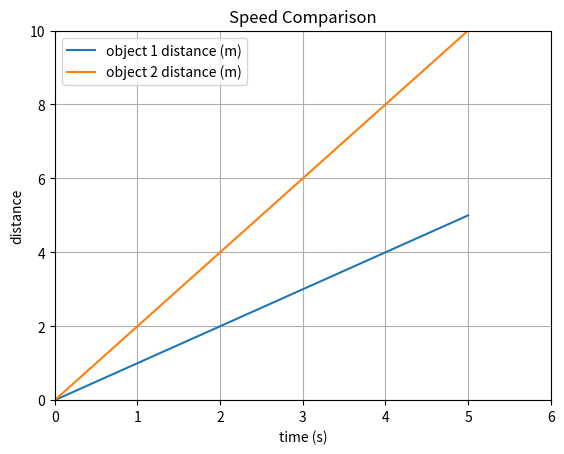
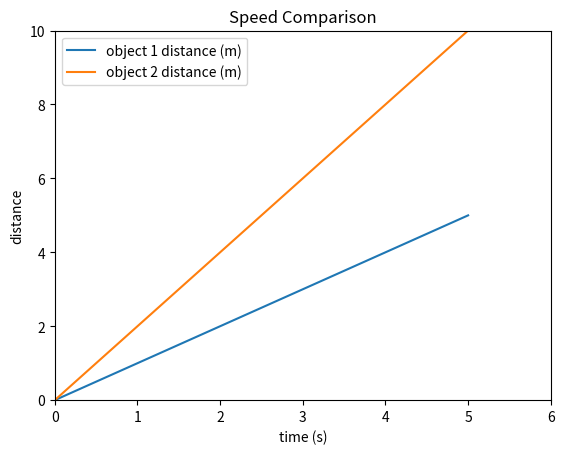
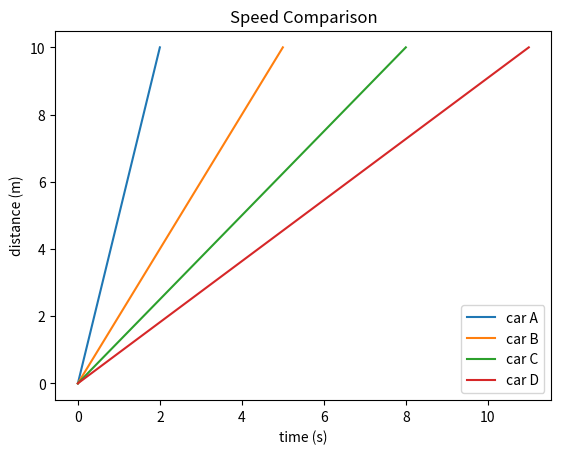

Reproduce these figures in Python, in order.
# this cell only needs to be run once, but re-exectuing it doesn't hurt anything either
# imports software packages (not too exciting)
import pandas as pd
import numpy as np
%matplotlib inline
import matplotlib as mpl
import matplotlib.pyplot as plt
inline_rc = dict(mpl.rcParams)

# this creates a data table
data = pd.DataFrame()
data['time (s)'] = [0,1,2,3,4,5]
data['object 1 distance (m)'] = [0,1,2,3,4,5]
data['object 2 distance (m)'] = [0,2,4,6,8,10]

# this shows the data table
data

# this plots the data in the table
ax = data.plot.line(y=['object 1 distance (m)','object 2 distance (m)'],xlim=[0,6], ylim=[0,10],grid=True)
ax.set(xlabel="time (s)", ylabel="distance", title="Speed Comparison")

# this plots the data in the table
ax = data.plot.line(y='object 1 distance (m)',xlim=[0,6], ylim=[0,10],grid=True)
ax = data.plot.line(y='object 2 distance (m)', ax=ax)
ax.set(xlabel="time (s)", ylabel="distance", title="Speed Comparison");

# this creates a data table called "data2"
data2 = pd.DataFrame(columns=['time at 5 meters (m)', 'time at 10 meters (m)'], index=['car_A','car_B','car_C','car_D'])
data2.loc['car_A'] = pd.Series({'time at 5 meters (m)': 1, 'time at 10 meters (m)': 2})
data2.loc['car_B'] = pd.Series({'time at 5 meters (m)': 3, 'time at 10 meters (m)': 4})
data2.loc['car_C'] = pd.Series({'time at 5 meters (m)': 5, 'time at 10 meters (m)': 6})
data2.loc['car_D'] = pd.Series({'time at 5 meters (m)': 7, 'time at 10 meters (m)': 8})
# this shows the data table
data2

# selects the data to plot
data2["average speed (m/s)"] = ((data2["time at 5 meters (m)"]/5) + (data2["time at 10 meters (m)"]/10))/2
datawewant = {'dist': [0, 10], \
        'car_A_time': [0, 10*data2.at[('car_A', 'average speed (m/s)')]], \
        'car_B_time': [0, 10*data2.at[('car_B', 'average speed (m/s)')]], \
        'car_C_time': [0, 10*data2.at[('car_C', 'average speed (m/s)')]], \
        'car_D_time': [0, 10*data2.at[('car_D', 'average speed (m/s)')]]}
plotdata = pd.DataFrame.from_dict(datawewant)

# plots the data
ax = plotdata.plot(x='car_A_time',y='dist', label="car A")
plotdata.plot(x='car_B_time',y='dist', label="car B", ax=ax)
plotdata.plot(x='car_C_time',y='dist', label="car C", ax=ax)
plotdata.plot(x='car_D_time',y='dist', label="car D", ax=ax)
ax.set(xlabel="time (s)", ylabel="distance (m)", title="Speed Comparison");